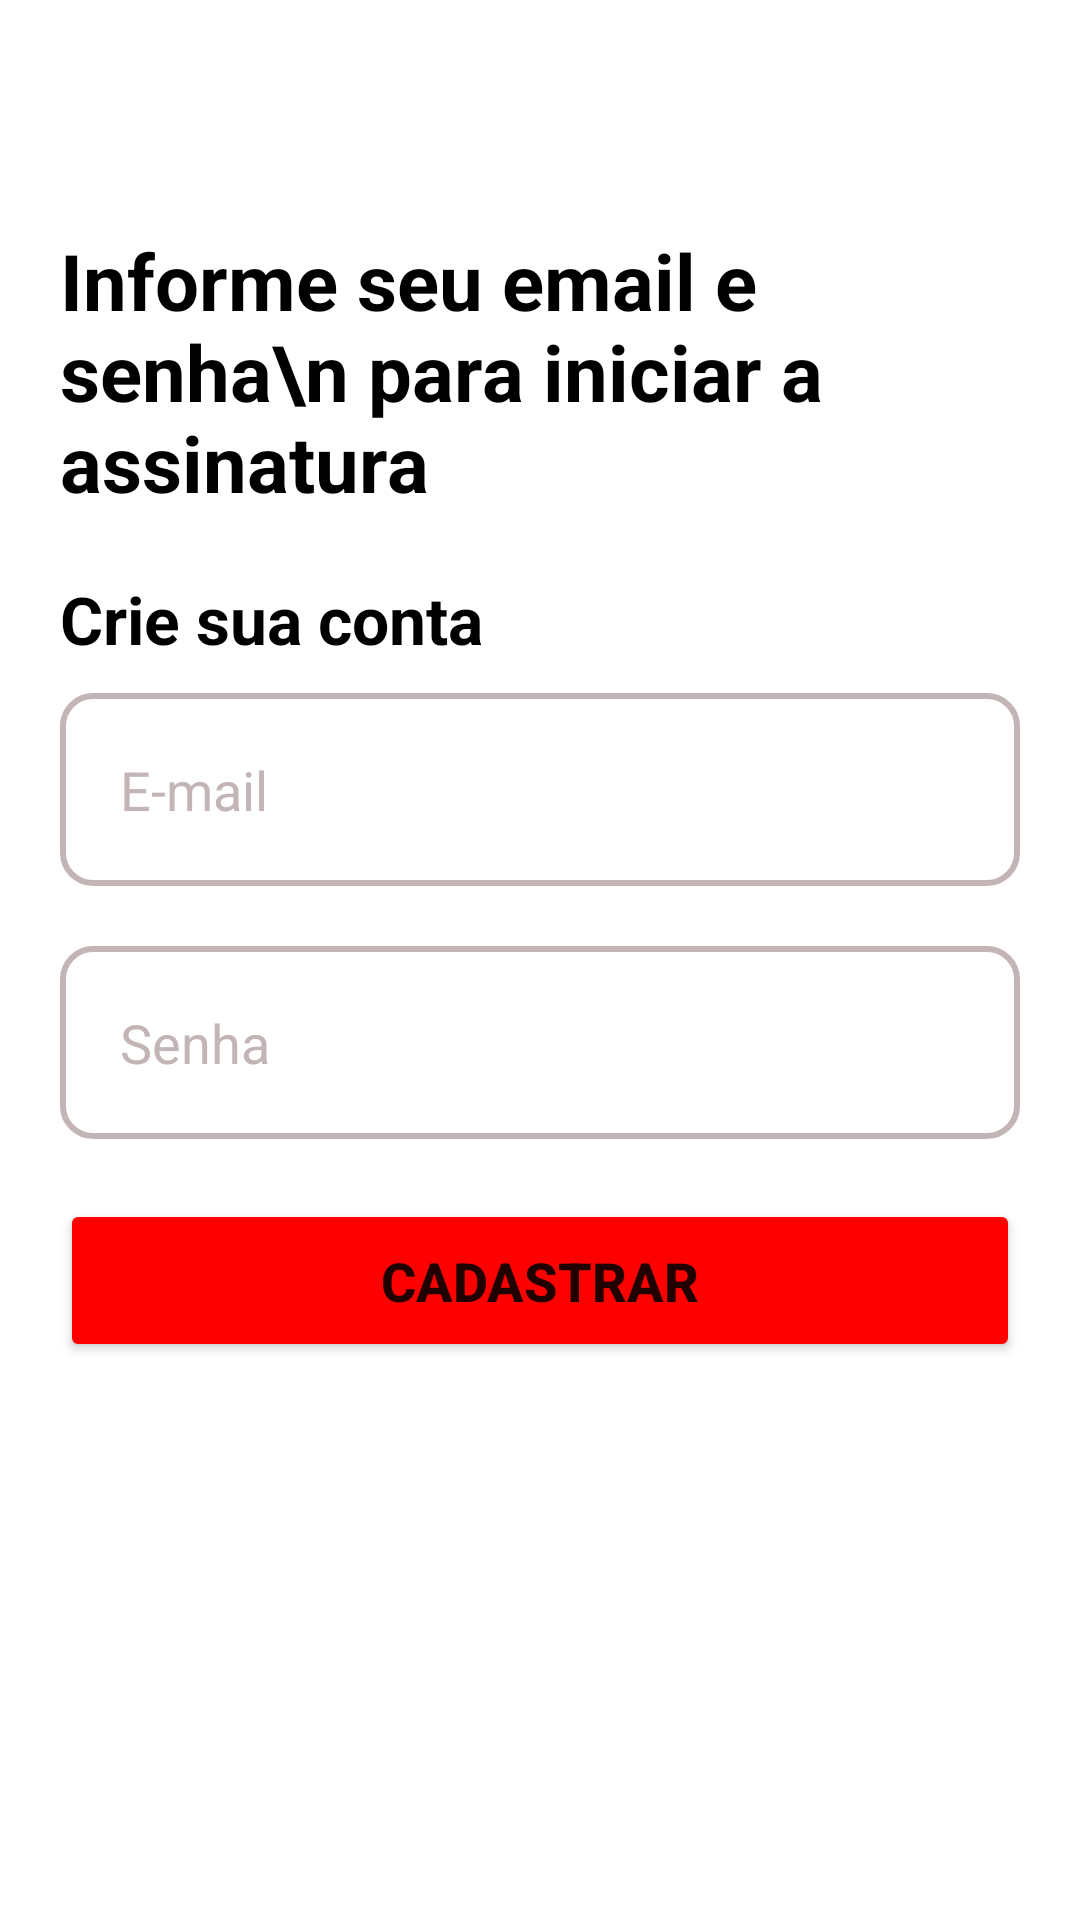

Layout XML and referenced resources for this Android screen:
<!-- AndroidManifest.xml: application theme Theme.Clone_Netflex -->
<!-- res/layout/activity_form_cadastro.xml -->
<?xml version="1.0" encoding="utf-8"?>
<LinearLayout xmlns:android="http://schemas.android.com/apk/res/android"
    xmlns:app="http://schemas.android.com/apk/res-auto"
    xmlns:tools="http://schemas.android.com/tools"
    android:layout_width="match_parent"
    android:layout_height="match_parent"
    android:orientation="vertical"
    android:background="@color/white"
    tools:context="pedro.projeto.clonenetflix.FormCadastro">

    <androidx.appcompat.widget.Toolbar
        android:id="@+id/toolbar_cadastro"
        android:layout_width="wrap_content"
        android:layout_height="wrap_content"
        android:layout_marginStart="20dp"
        />

    <TextView
        android:layout_width="wrap_content"
        android:layout_height="wrap_content"
        android:text="Informe seu email e senha\n para iniciar a assinatura"
        android:textColor="@color/black"
        android:textSize="26sp"
        android:textStyle="bold"
        android:textAllCaps="false"
        android:layout_margin="20dp"
        />
    <TextView
        android:layout_width="wrap_content"
        android:layout_height="wrap_content"
        android:text="Crie sua conta"
        android:textColor="@color/black"
        android:textSize="22sp"
        android:textStyle="bold"
        android:textAllCaps="false"
        android:layout_marginStart="20dp"
        />

    <EditText
        android:id="@+id/edit_email"
        android:layout_width="match_parent"
        android:layout_height="wrap_content"
        android:hint="E-mail"
        android:textColorHint="@color/gray"
        android:textColor="@color/black"
        android:textSize="18sp"
        android:background="@drawable/edit_text_cadastro"
        android:padding="20dp"
        android:maxLines="1"
        android:inputType="textEmailAddress"
        android:layout_marginStart="20dp"
        android:layout_marginEnd="20dp"
        android:layout_marginTop="10dp"

        />



    <EditText
        android:id="@+id/edit_senha"
        android:layout_width="match_parent"
        android:layout_height="wrap_content"
        android:hint="Senha"
        android:textColorHint="@color/gray"
        android:textColor="@color/black"
        android:textSize="18sp"
        android:background="@drawable/edit_text_cadastro"
        android:padding="20dp"
        android:maxLines="1"
        android:inputType="numberPassword"
        android:layout_marginStart="20dp"
        android:layout_marginEnd="20dp"
        android:layout_marginTop="20dp"

        />

    <Button
        android:id="@+id/bt_cadastrar"
        android:layout_width="match_parent"
        android:layout_height="wrap_content"
        android:text="Cadastrar"
        android:textSize="18sp"
        android:textStyle="bold"
        android:backgroundTint="@color/red"
        android:padding="15dp"
        android:layout_margin="20dp"
        />

    <TextView
        android:id="@+id/mensagem_erro"
        android:layout_width="wrap_content"
        android:layout_height="wrap_content"
        android:text=""
        android:textColor="@color/red"
        android:textSize="18dp"
        android:textStyle="bold"
        android:layout_gravity="center"
/>

</LinearLayout>
<!-- resources referenced by this layout -->
<resources>
  <color name="black">#FF000000</color>
  <color name="gray">#C3B5B5</color>
  <color name="red">#FF0000</color>
  <color name="white">#FFFFFFFF</color>
  <!-- drawable edit_text_cadastro (drawable) -->
  <?xml version="1.0" encoding="utf-8"?>
  <shape xmlns:android="http://schemas.android.com/apk/res/android">
      <solid android:color="@color/white" />
      <stroke android:color="@color/gray" android:width="2dp" />
      <corners android:radius="10dp"/>
  </shape>
  <style name="Theme.Clone_Netflex" parent="Theme.MaterialComponents.DayNight.DarkActionBar">
          
          <item name="colorPrimary">@color/black</item>
          <item name="colorPrimaryVariant">@color/black</item>
          <item name="colorOnPrimary">@color/white</item>
          
          <item name="colorSecondary">@color/teal_200</item>
          <item name="colorSecondaryVariant">@color/teal_700</item>
          <item name="colorOnSecondary">@color/black</item>
          
          <item name="android:statusBarColor" tools:targetApi="l">?attr/colorPrimaryVariant</item>
          
      </style>
  <color name="teal_200">#FF03DAC5</color>
  <color name="teal_700">#FF018786</color>
</resources>
